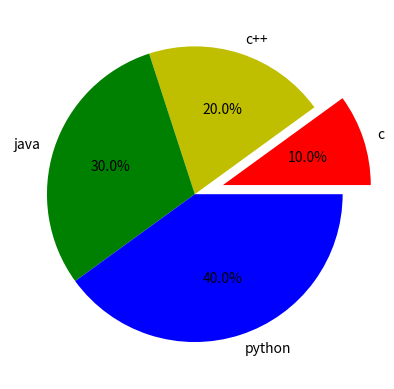

This figure's Python source:
import matplotlib.pyplot as plt


x=[10,20,30,40]
y=['c','c++','java','python']
ex=[0.2,0.0,0.0,0.0]
c=['r','y','g','b']
plt.pie(x,labels=y,explode=ex,colors=c,autopct="%0.1f%%")
plt.show()    

































